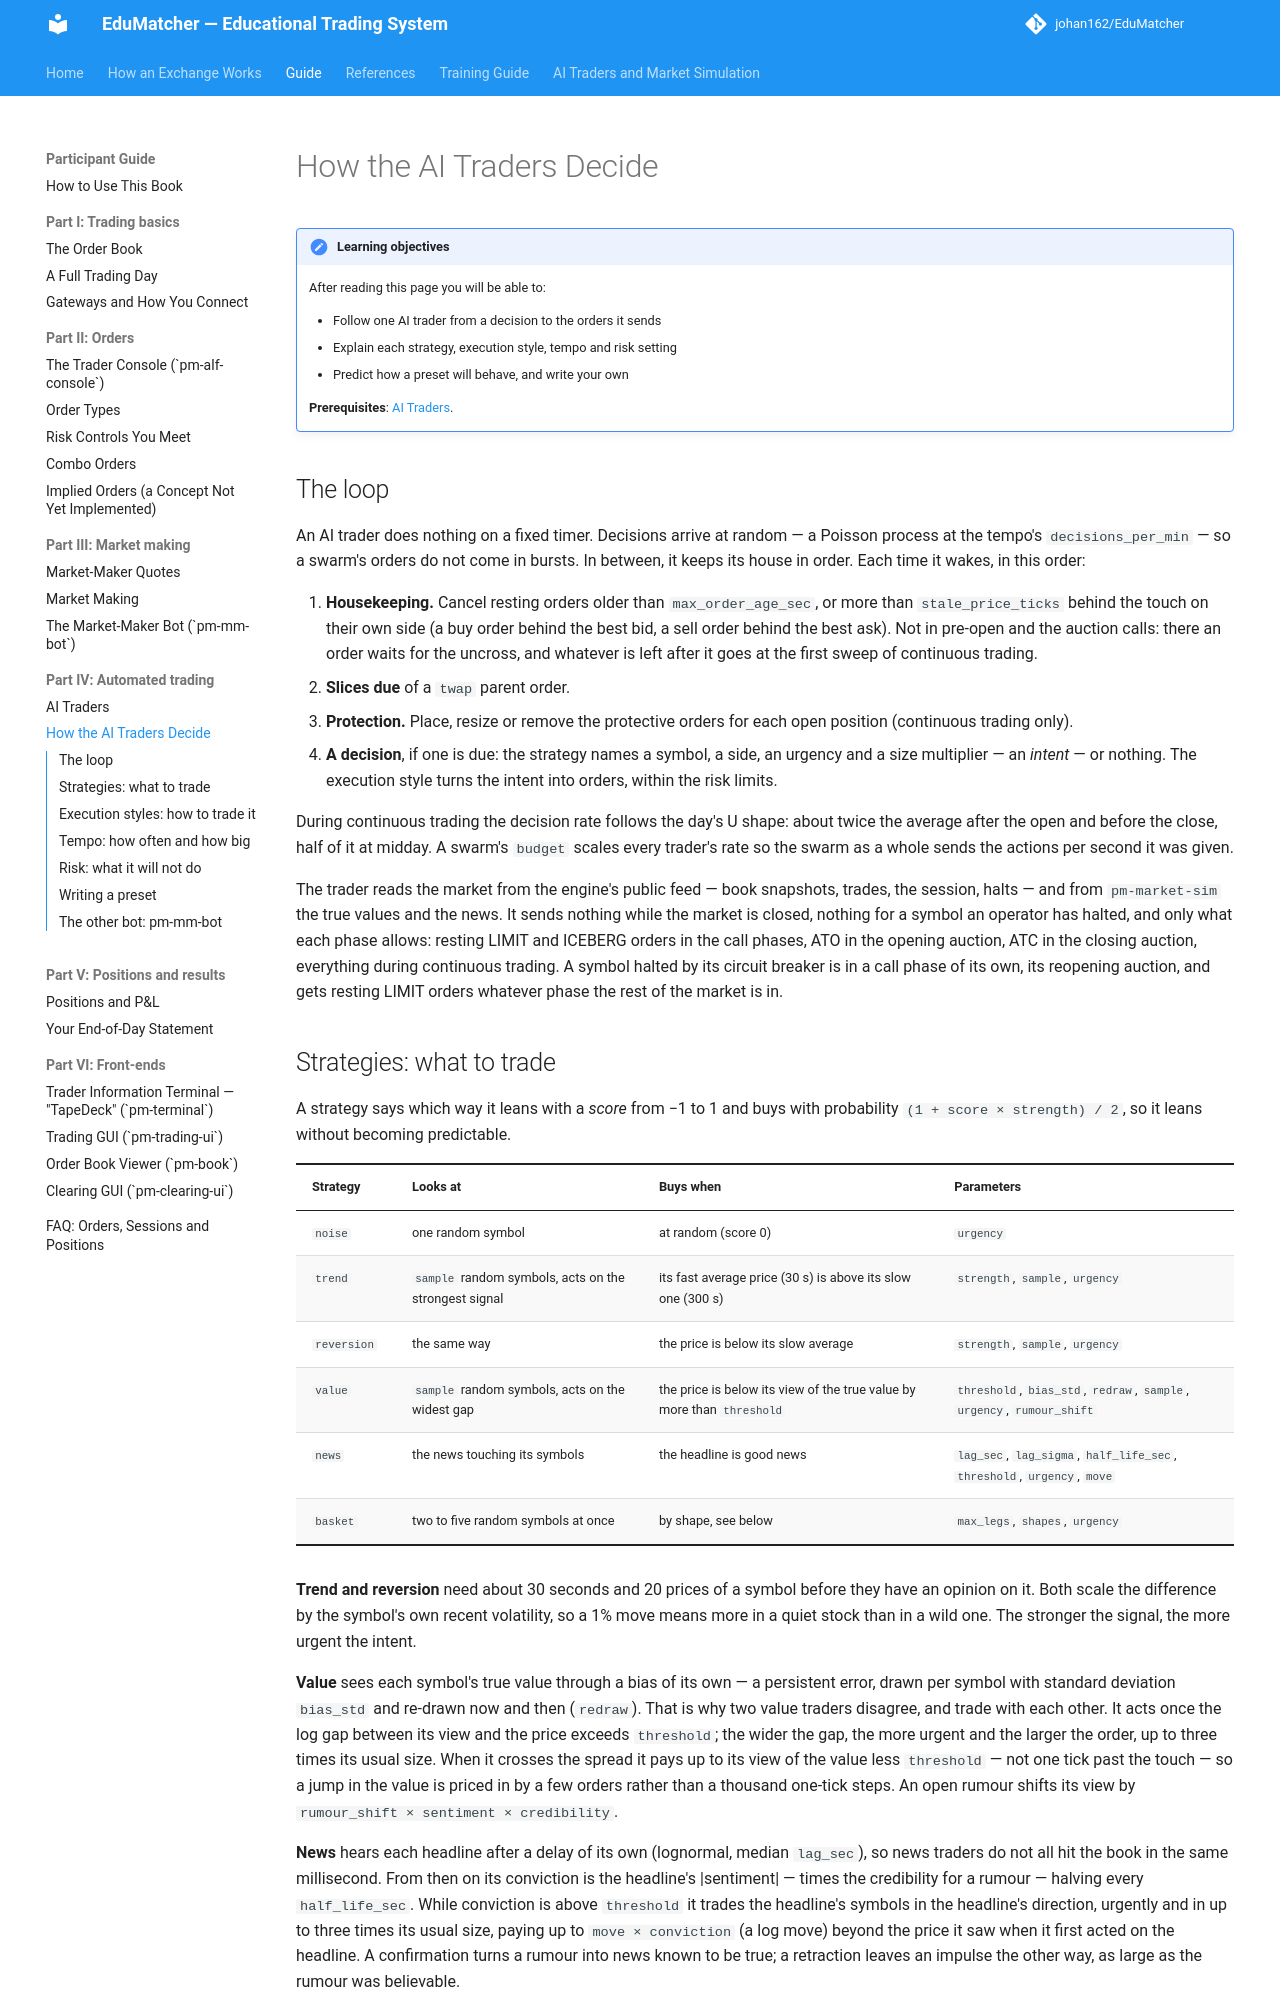

repository: johan162/EduMatcher · page: books/participant-guide/part-4-automated-trading/020-how-the-bots-decide/index.html · generator: mkdocs

# How the AI Traders Decide

!!! note "Learning objectives"
    After reading this page you will be able to:

    - Follow one AI trader from a decision to the orders it sends
    - Explain each strategy, execution style, tempo and risk setting
    - Predict how a preset will behave, and write your own

    **Prerequisites**: [AI Traders](010-ai-traders.md).

## The loop

An AI trader does nothing on a fixed timer. Decisions arrive at random — a
Poisson process at the tempo's `decisions_per_min` — so a swarm's orders do
not come in bursts. In between, it keeps its house in order. Each time it
wakes, in this order:

1. **Housekeeping.** Cancel resting orders older than `max_order_age_sec`, or
   more than `stale_price_ticks` behind the touch on their own side (a buy
   order behind the best bid, a sell order behind the best ask). Not in
   pre-open and the auction calls: there an order waits for the uncross,
   and whatever is left after it goes at the first sweep of continuous
   trading.
2. **Slices due** of a `twap` parent order.
3. **Protection.** Place, resize or remove the protective orders for each
   open position (continuous trading only).
4. **A decision**, if one is due: the strategy names a symbol, a side, an
   urgency and a size multiplier — an *intent* — or nothing. The execution
   style turns the intent into orders, within the risk limits.

During continuous trading the decision rate follows the day's U shape:
about twice the average after the open and before the close, half of it at
midday. A swarm's `budget` scales every trader's rate so the swarm as a
whole sends the actions per second it was given.

The trader reads the market from the engine's public feed — book snapshots,
trades, the session, halts — and from `pm-market-sim` the true values and
the news. It sends nothing while the market is closed, nothing for a symbol
an operator has halted, and only what each phase allows: resting LIMIT and
ICEBERG orders in the call phases, ATO in the opening auction, ATC in the
closing auction, everything during continuous trading. A symbol halted by
its circuit breaker is in a call phase of its own, its reopening auction,
and gets resting LIMIT orders whatever phase the rest of the market is in.
